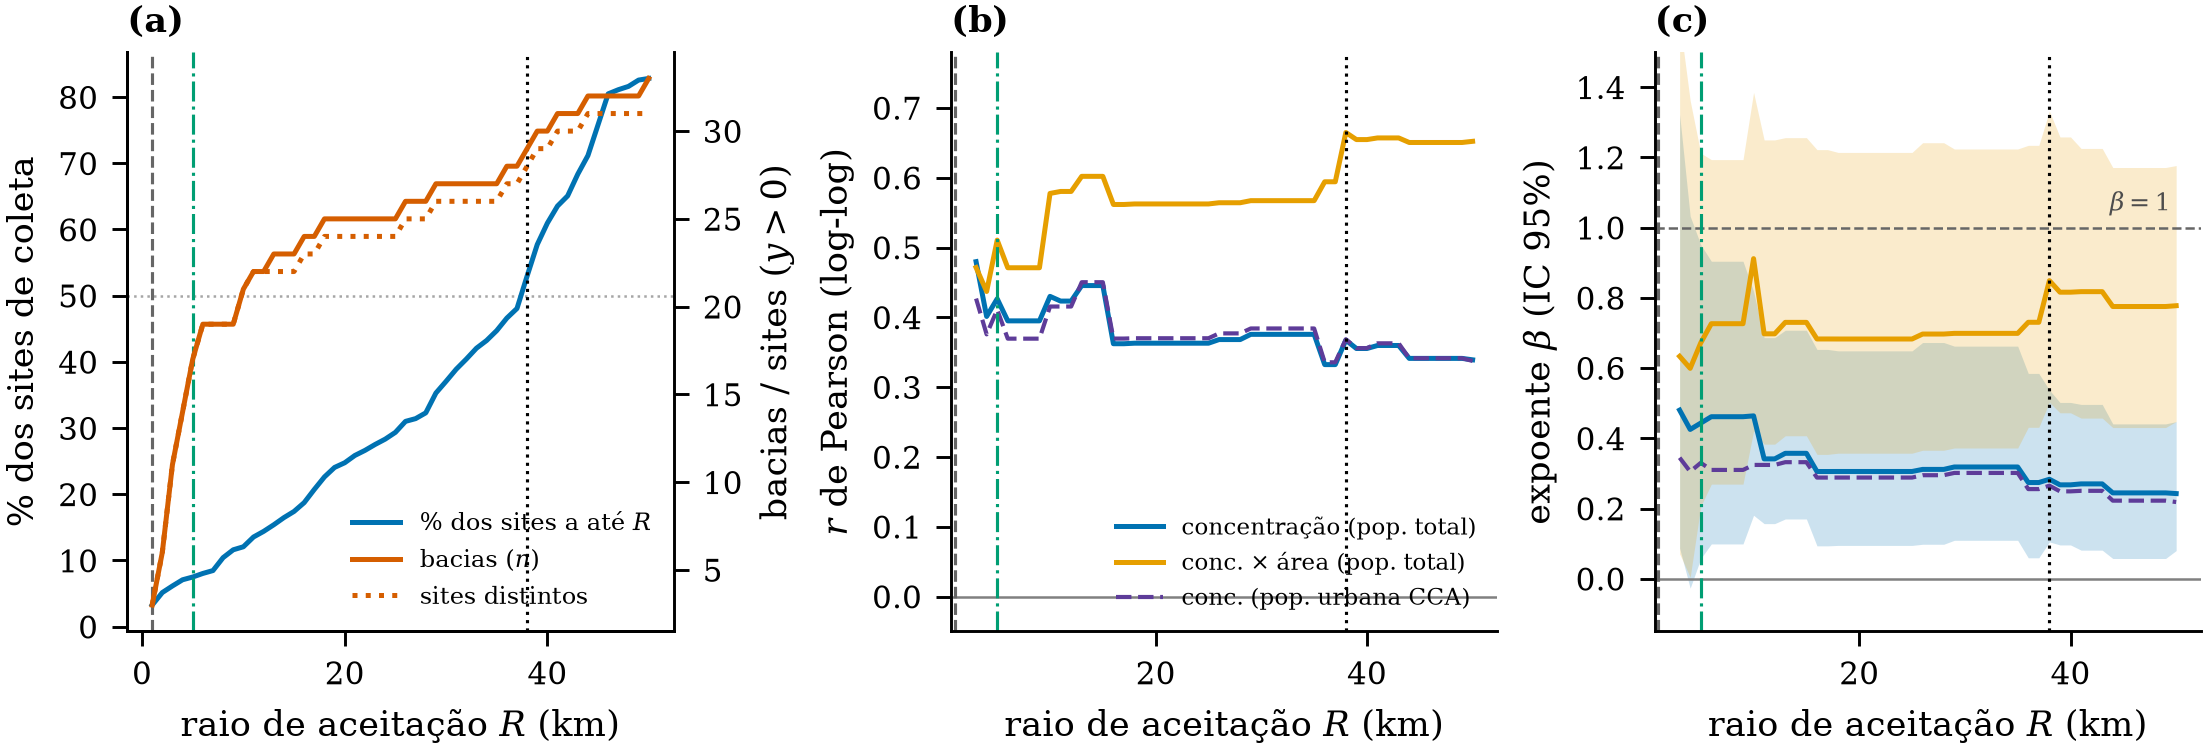

The table this chart was drawn from, first rows:
beta_conc, ic95_inf_conc, ic95_sup_conc, r_conc, p_conc, beta_qtd, ic95_inf_qtd, ic95_sup_qtd, r_qtd, p_qtd, beta_urb_conc, ic95_inf_urb_conc, ic95_sup_urb_conc, r_urb_conc, p_urb_conc, beta_urb_qtd, ic95_inf_urb_qtd, ic95_sup_urb_qtd, r_urb_qtd, p_urb_qtd, R_km, frac_sites, n_bacias, n_sites_distintos
, , , , , , , , , , , , , , , , , , , , 1, 0.03261, 3, 3
0.3861, 0.2818, 0.7649, 0.9362, 0.005975, 0.3126, -2.906, 0.756, 0.486, 0.3283, 0.2989, 0.1162, 0.4645, 0.9385, 0.005549, 0.2013, -2.043, 0.5969, 0.4052, 0.4254, 2, 0.05152, 6, 6
0.4803, 0.08727, 1.322, 0.4798, 0.1353, 0.6335, 0.07121, 1.592, 0.4714, 0.1433, 0.3447, -0.04067, 0.9374, 0.4268, 0.1904, 0.3106, -0.1319, 0.9126, 0.2864, 0.3931, 3, 0.06149, 11, 11
0.4252, -0.02686, 1.033, 0.4012, 0.1551, 0.5993, 0.004342, 1.362, 0.437, 0.1181, 0.3052, -0.08163, 0.728, 0.3756, 0.1857, 0.325, -0.1188, 0.7609, 0.3091, 0.2822, 4, 0.07084, 14, 14
0.4433, 0.05747, 0.9516, 0.4266, 0.08773, 0.6718, 0.2063, 1.212, 0.5106, 0.03622, 0.3301, 0.005743, 0.6303, 0.4109, 0.1013, 0.4124, 0.05499, 0.7617, 0.4055, 0.1063, 5, 0.07499, 17, 17
0.4615, 0.09911, 0.9043, 0.3949, 0.09425, 0.7264, 0.2695, 1.194, 0.471, 0.0418, 0.3099, 0.02782, 0.596, 0.3694, 0.1196, 0.4329, 0.1052, 0.7819, 0.391, 0.09785, 6, 0.08039, 19, 19
0.4615, 0.09911, 0.9043, 0.3949, 0.09425, 0.7264, 0.2695, 1.194, 0.471, 0.0418, 0.3099, 0.02782, 0.596, 0.3694, 0.1196, 0.4329, 0.1052, 0.7819, 0.391, 0.09785, 7, 0.08475, 19, 19
0.4615, 0.09911, 0.9043, 0.3949, 0.09425, 0.7264, 0.2695, 1.194, 0.471, 0.0418, 0.3099, 0.02782, 0.596, 0.3694, 0.1196, 0.4329, 0.1052, 0.7819, 0.391, 0.09785, 8, 0.1043, 19, 19
0.4615, 0.09911, 0.9043, 0.3949, 0.09425, 0.7264, 0.2695, 1.194, 0.471, 0.0418, 0.3099, 0.02782, 0.596, 0.3694, 0.1196, 0.4329, 0.1052, 0.7819, 0.391, 0.09785, 9, 0.1161, 19, 19
0.4639, 0.1808, 0.8184, 0.43, 0.05169, 0.9117, 0.4208, 1.385, 0.5775, 0.006116, 0.3242, 0.1256, 0.5618, 0.4155, 0.06106, 0.5702, 0.2008, 0.9329, 0.4994, 0.02118, 10, 0.1207, 21, 21
0.3414, 0.157, 0.6867, 0.4233, 0.04966, 0.6976, 0.3833, 1.25, 0.5803, 0.004632, 0.3242, 0.1256, 0.5618, 0.4155, 0.06106, 0.5702, 0.2008, 0.9329, 0.4994, 0.02118, 11, 0.1354, 22, 22
0.3414, 0.157, 0.6867, 0.4233, 0.04966, 0.6976, 0.3833, 1.25, 0.5803, 0.004632, 0.3242, 0.1256, 0.5618, 0.4155, 0.06106, 0.5702, 0.2008, 0.9329, 0.4994, 0.02118, 12, 0.144, 22, 22
0.3572, 0.1702, 0.7078, 0.4455, 0.03314, 0.7302, 0.4073, 1.256, 0.602, 0.002372, 0.332, 0.127, 0.5382, 0.4503, 0.03547, 0.5999, 0.2543, 0.9043, 0.5461, 0.00855, 13, 0.1539, 23, 22
0.3572, 0.1702, 0.7078, 0.4455, 0.03314, 0.7302, 0.4073, 1.256, 0.602, 0.002372, 0.332, 0.127, 0.5382, 0.4503, 0.03547, 0.5999, 0.2543, 0.9043, 0.5461, 0.00855, 14, 0.1647, 23, 22
0.3572, 0.1702, 0.7078, 0.4455, 0.03314, 0.7302, 0.4073, 1.256, 0.602, 0.002372, 0.332, 0.127, 0.5382, 0.4503, 0.03547, 0.5999, 0.2543, 0.9043, 0.5461, 0.00855, 15, 0.1741, 23, 22
0.3054, 0.09366, 0.6532, 0.3622, 0.082, 0.6829, 0.3542, 1.222, 0.5617, 0.004289, 0.2881, 0.05055, 0.5063, 0.3696, 0.08264, 0.5612, 0.2081, 0.89, 0.5074, 0.01347, 16, 0.1874, 24, 23
0.3054, 0.09366, 0.6532, 0.3622, 0.082, 0.6829, 0.3542, 1.222, 0.5617, 0.004289, 0.2881, 0.05055, 0.5063, 0.3696, 0.08264, 0.5612, 0.2081, 0.89, 0.5074, 0.01347, 17, 0.2073, 24, 23
0.3055, 0.09491, 0.6491, 0.3629, 0.07457, 0.6828, 0.3576, 1.214, 0.5624, 0.003428, 0.2882, 0.07242, 0.5063, 0.37, 0.07512, 0.5612, 0.2219, 0.8751, 0.5079, 0.01129, 18, 0.2262, 25, 24
0.3055, 0.09491, 0.6491, 0.3629, 0.07457, 0.6828, 0.3576, 1.214, 0.5624, 0.003428, 0.2882, 0.07242, 0.5063, 0.37, 0.07512, 0.5612, 0.2219, 0.8751, 0.5079, 0.01129, 19, 0.2405, 25, 24
0.3055, 0.09491, 0.6491, 0.3629, 0.07457, 0.6828, 0.3576, 1.214, 0.5624, 0.003428, 0.2882, 0.07242, 0.5063, 0.37, 0.07512, 0.5612, 0.2219, 0.8751, 0.5079, 0.01129, 20, 0.2476, 25, 24
0.3055, 0.09491, 0.6491, 0.3629, 0.07457, 0.6828, 0.3576, 1.214, 0.5624, 0.003428, 0.2882, 0.07242, 0.5063, 0.37, 0.07512, 0.5612, 0.2219, 0.8751, 0.5079, 0.01129, 21, 0.2586, 25, 24
0.3055, 0.09491, 0.6491, 0.3629, 0.07457, 0.6828, 0.3576, 1.214, 0.5624, 0.003428, 0.2882, 0.07242, 0.5063, 0.37, 0.07512, 0.5612, 0.2219, 0.8751, 0.5079, 0.01129, 22, 0.2663, 25, 24
0.3055, 0.09491, 0.6491, 0.3629, 0.07457, 0.6828, 0.3576, 1.214, 0.5624, 0.003428, 0.2882, 0.07242, 0.5063, 0.37, 0.07512, 0.5612, 0.2219, 0.8751, 0.5079, 0.01129, 23, 0.2752, 25, 24
0.3055, 0.09491, 0.6491, 0.3629, 0.07457, 0.6828, 0.3576, 1.214, 0.5624, 0.003428, 0.2882, 0.07242, 0.5063, 0.37, 0.07512, 0.5612, 0.2219, 0.8751, 0.5079, 0.01129, 24, 0.2833, 25, 24
0.3055, 0.09491, 0.6491, 0.3629, 0.07457, 0.6828, 0.3576, 1.214, 0.5624, 0.003428, 0.2882, 0.07242, 0.5063, 0.37, 0.07512, 0.5612, 0.2219, 0.8751, 0.5079, 0.01129, 25, 0.2935, 25, 24
0.3114, 0.09819, 0.6728, 0.3681, 0.06426, 0.697, 0.366, 1.242, 0.5642, 0.002682, 0.2949, 0.07757, 0.5154, 0.377, 0.06322, 0.578, 0.2291, 0.9162, 0.5133, 0.008685, 26, 0.3101, 26, 25
0.3114, 0.09819, 0.6728, 0.3681, 0.06426, 0.697, 0.366, 1.242, 0.5642, 0.002682, 0.2949, 0.07757, 0.5154, 0.377, 0.06322, 0.578, 0.2291, 0.9162, 0.5133, 0.008685, 27, 0.3143, 26, 25
0.3114, 0.09819, 0.6728, 0.3681, 0.06426, 0.697, 0.366, 1.242, 0.5642, 0.002682, 0.2949, 0.07757, 0.5154, 0.377, 0.06322, 0.578, 0.2291, 0.9162, 0.5133, 0.008685, 28, 0.323, 26, 25
0.3183, 0.1095, 0.6625, 0.3756, 0.05351, 0.6989, 0.3724, 1.224, 0.5671, 0.002036, 0.3014, 0.06943, 0.5195, 0.384, 0.05276, 0.5816, 0.2113, 0.9288, 0.517, 0.006836, 29, 0.3529, 27, 26
0.3183, 0.1095, 0.6625, 0.3756, 0.05351, 0.6989, 0.3724, 1.224, 0.5671, 0.002036, 0.3014, 0.06943, 0.5195, 0.384, 0.05276, 0.5816, 0.2113, 0.9288, 0.517, 0.006836, 30, 0.3706, 27, 26
0.3183, 0.1095, 0.6625, 0.3756, 0.05351, 0.6989, 0.3724, 1.224, 0.5671, 0.002036, 0.3014, 0.06943, 0.5195, 0.384, 0.05276, 0.5816, 0.2113, 0.9288, 0.517, 0.006836, 31, 0.3889, 27, 26
0.3183, 0.1095, 0.6625, 0.3756, 0.05351, 0.6989, 0.3724, 1.224, 0.5671, 0.002036, 0.3014, 0.06943, 0.5195, 0.384, 0.05276, 0.5816, 0.2113, 0.9288, 0.517, 0.006836, 32, 0.4042, 27, 26
0.3183, 0.1095, 0.6625, 0.3756, 0.05351, 0.6989, 0.3724, 1.224, 0.5671, 0.002036, 0.3014, 0.06943, 0.5195, 0.384, 0.05276, 0.5816, 0.2113, 0.9288, 0.517, 0.006836, 33, 0.4206, 27, 26
0.3183, 0.1095, 0.6625, 0.3756, 0.05351, 0.6989, 0.3724, 1.224, 0.5671, 0.002036, 0.3014, 0.06943, 0.5195, 0.384, 0.05276, 0.5816, 0.2113, 0.9288, 0.517, 0.006836, 34, 0.4323, 27, 26
0.3183, 0.1095, 0.6625, 0.3756, 0.05351, 0.6989, 0.3724, 1.224, 0.5671, 0.002036, 0.3014, 0.06943, 0.5195, 0.384, 0.05276, 0.5816, 0.2113, 0.9288, 0.517, 0.006836, 35, 0.4472, 27, 26
0.274, 0.0596, 0.5848, 0.3323, 0.08409, 0.7305, 0.4313, 1.234, 0.5942, 0.0008557, 0.2553, 0.03631, 0.4896, 0.3356, 0.08706, 0.6126, 0.2725, 0.9322, 0.5485, 0.00305, 36, 0.4661, 28, 27
0.274, 0.0596, 0.5848, 0.3323, 0.08409, 0.7305, 0.4313, 1.234, 0.5942, 0.0008557, 0.2553, 0.03631, 0.4896, 0.3356, 0.08706, 0.6126, 0.2725, 0.9322, 0.5485, 0.00305, 37, 0.4807, 28, 27
0.2833, 0.105, 0.5374, 0.3673, 0.04996, 0.8491, 0.5026, 1.332, 0.6648, 8.353829974995912e-05, 0.2651, 0.08607, 0.4655, 0.3685, 0.05365, 0.7296, 0.3614, 1.059, 0.621, 0.0004218, 38, 0.5297, 29, 28
0.2675, 0.09625, 0.5021, 0.3553, 0.05398, 0.8162, 0.4727, 1.258, 0.6547, 8.672631231545587e-05, 0.2489, 0.05751, 0.426, 0.3559, 0.05809, 0.6993, 0.3556, 0.9945, 0.6117, 0.0004217, 39, 0.5773, 30, 29
0.2675, 0.09625, 0.5021, 0.3553, 0.05398, 0.8162, 0.4727, 1.258, 0.6547, 8.672631231545587e-05, 0.2489, 0.05751, 0.426, 0.3559, 0.05809, 0.6993, 0.3556, 0.9945, 0.6117, 0.0004217, 40, 0.6097, 30, 29
0.2702, 0.08146, 0.4966, 0.3596, 0.0469, 0.8177, 0.4576, 1.226, 0.657, 5.944647874460231e-05, 0.2504, 0.07006, 0.4159, 0.3628, 0.04881, 0.6941, 0.3321, 0.9751, 0.6148, 0.0003005, 41, 0.6354, 31, 30
0.2702, 0.08146, 0.4966, 0.3596, 0.0469, 0.8177, 0.4576, 1.226, 0.657, 5.944647874460231e-05, 0.2504, 0.07006, 0.4159, 0.3628, 0.04881, 0.6941, 0.3321, 0.9751, 0.6148, 0.0003005, 42, 0.6508, 31, 30
0.2702, 0.08146, 0.4966, 0.3596, 0.0469, 0.8177, 0.4576, 1.226, 0.657, 5.944647874460231e-05, 0.2504, 0.07006, 0.4159, 0.3628, 0.04881, 0.6941, 0.3321, 0.9751, 0.6148, 0.0003005, 43, 0.6836, 31, 30
0.2445, 0.05765, 0.4411, 0.3412, 0.05602, 0.7754, 0.4306, 1.171, 0.6505, 5.567221688230791e-05, 0.2224, 0.03472, 0.3893, 0.3414, 0.06016, 0.6518, 0.3085, 0.9231, 0.6089, 0.0002777, 44, 0.7117, 32, 31
0.2445, 0.05765, 0.4411, 0.3412, 0.05602, 0.7754, 0.4306, 1.171, 0.6505, 5.567221688230791e-05, 0.2224, 0.03472, 0.3893, 0.3414, 0.06016, 0.6518, 0.3085, 0.9231, 0.6089, 0.0002777, 45, 0.7582, 32, 31
0.2445, 0.05765, 0.4411, 0.3412, 0.05602, 0.7754, 0.4306, 1.171, 0.6505, 5.567221688230791e-05, 0.2224, 0.03472, 0.3893, 0.3414, 0.06016, 0.6518, 0.3085, 0.9231, 0.6089, 0.0002777, 46, 0.8049, 32, 31
0.2445, 0.05765, 0.4411, 0.3412, 0.05602, 0.7754, 0.4306, 1.171, 0.6505, 5.567221688230791e-05, 0.2224, 0.03472, 0.3893, 0.3414, 0.06016, 0.6518, 0.3085, 0.9231, 0.6089, 0.0002777, 47, 0.8112, 32, 31
0.2445, 0.05765, 0.4411, 0.3412, 0.05602, 0.7754, 0.4306, 1.171, 0.6505, 5.567221688230791e-05, 0.2224, 0.03472, 0.3893, 0.3414, 0.06016, 0.6518, 0.3085, 0.9231, 0.6089, 0.0002777, 48, 0.8162, 32, 31
0.2445, 0.05765, 0.4411, 0.3412, 0.05602, 0.7754, 0.4306, 1.171, 0.6505, 5.567221688230791e-05, 0.2224, 0.03472, 0.3893, 0.3414, 0.06016, 0.6518, 0.3085, 0.9231, 0.6089, 0.0002777, 49, 0.8257, 32, 31
0.2426, 0.0802, 0.4476, 0.3391, 0.05353, 0.7776, 0.4477, 1.177, 0.6522, 3.9203655972050676e-05, 0.2185, 0.03757, 0.3785, 0.3375, 0.05889, 0.653, 0.3233, 0.9311, 0.6121, 0.000197, 50, 0.8282, 33, 31
